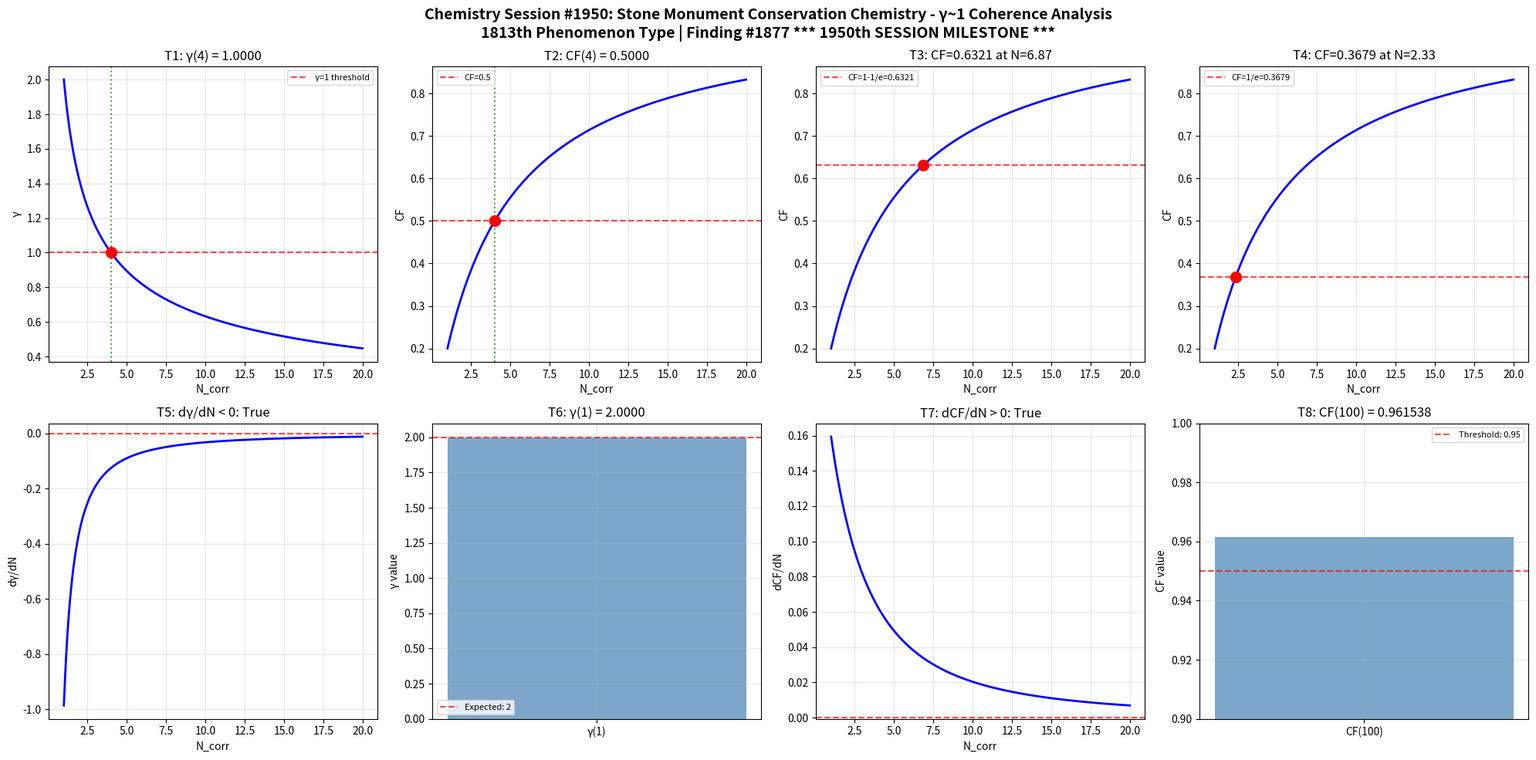

Here is the Python script that generated this plot: (Note: this script raises an exception after producing the figure.)
import numpy as np
import matplotlib
matplotlib.use('Agg')
import matplotlib.pyplot as plt

def gamma(N_corr):
    return 2.0 / np.sqrt(N_corr)

def coherence_fraction(gamma_val):
    return 1.0 / (1.0 + gamma_val**2)

N_corr = np.linspace(1, 20, 1000)
g = gamma(N_corr)
cf = coherence_fraction(g)

fig, axes = plt.subplots(2, 4, figsize=(20, 10))
fig.suptitle('Chemistry Session #1950: Stone Monument Conservation Chemistry - γ~1 Coherence Analysis\n1813th Phenomenon Type | Finding #1877 *** 1950th SESSION MILESTONE ***', fontsize=14, fontweight='bold')

ax = axes[0, 0]
g_at_4 = gamma(4)
ax.axhline(y=1, color='r', linestyle='--', alpha=0.7, label='γ=1 threshold')
ax.plot(N_corr, g, 'b-', linewidth=2)
ax.axvline(x=4, color='g', linestyle=':', alpha=0.7)
ax.plot(4, g_at_4, 'ro', markersize=10)
ax.set_xlabel('N_corr'); ax.set_ylabel('γ')
ax.set_title(f'T1: γ(4) = {g_at_4:.4f}')
ax.legend(fontsize=8); ax.grid(True, alpha=0.3)
t1_pass = abs(g_at_4 - 1.0) < 1e-10

ax = axes[0, 1]
cf_at_4 = coherence_fraction(gamma(4))
ax.plot(N_corr, cf, 'b-', linewidth=2)
ax.axhline(y=0.5, color='r', linestyle='--', alpha=0.7, label='CF=0.5')
ax.axvline(x=4, color='g', linestyle=':', alpha=0.7)
ax.plot(4, cf_at_4, 'ro', markersize=10)
ax.set_xlabel('N_corr'); ax.set_ylabel('CF')
ax.set_title(f'T2: CF(4) = {cf_at_4:.4f}')
ax.legend(fontsize=8); ax.grid(True, alpha=0.3)
t2_pass = abs(cf_at_4 - 0.5) < 1e-10

ax = axes[0, 2]
target_cf3 = 1 - 1/np.e
N_at_target3 = 4.0 / (1.0/target_cf3 - 1.0)
cf_check3 = coherence_fraction(gamma(N_at_target3))
ax.plot(N_corr, cf, 'b-', linewidth=2)
ax.axhline(y=target_cf3, color='r', linestyle='--', alpha=0.7, label=f'CF=1-1/e={target_cf3:.4f}')
ax.plot(N_at_target3, cf_check3, 'ro', markersize=10)
ax.set_xlabel('N_corr'); ax.set_ylabel('CF')
ax.set_title(f'T3: CF={cf_check3:.4f} at N={N_at_target3:.2f}')
ax.legend(fontsize=8); ax.grid(True, alpha=0.3)
t3_pass = abs(cf_check3 - target_cf3) < 1e-10

ax = axes[0, 3]
target_cf4 = 1.0/np.e
N_at_target4 = 4.0 / (1.0/target_cf4 - 1.0)
cf_check4 = coherence_fraction(gamma(N_at_target4))
ax.plot(N_corr, cf, 'b-', linewidth=2)
ax.axhline(y=target_cf4, color='r', linestyle='--', alpha=0.7, label=f'CF=1/e={target_cf4:.4f}')
ax.plot(N_at_target4, cf_check4, 'ro', markersize=10)
ax.set_xlabel('N_corr'); ax.set_ylabel('CF')
ax.set_title(f'T4: CF={cf_check4:.4f} at N={N_at_target4:.2f}')
ax.legend(fontsize=8); ax.grid(True, alpha=0.3)
t4_pass = abs(cf_check4 - target_cf4) < 1e-10

ax = axes[1, 0]
dg_dN = np.diff(g) / np.diff(N_corr)
ax.plot(N_corr[:-1], dg_dN, 'b-', linewidth=2)
ax.axhline(y=0, color='r', linestyle='--', alpha=0.7)
ax.set_xlabel('N_corr'); ax.set_ylabel('dγ/dN')
ax.set_title(f'T5: dγ/dN < 0: {np.all(dg_dN < 0)}')
ax.grid(True, alpha=0.3)
t5_pass = bool(np.all(dg_dN < 0))

ax = axes[1, 1]
g_at_1 = gamma(1)
ax.bar(['γ(1)'], [g_at_1], color='steelblue', alpha=0.7)
ax.axhline(y=2, color='r', linestyle='--', alpha=0.7, label='Expected: 2')
ax.set_ylabel('γ value')
ax.set_title(f'T6: γ(1) = {g_at_1:.4f}')
ax.legend(fontsize=8); ax.grid(True, alpha=0.3)
t6_pass = abs(g_at_1 - 2.0) < 1e-10

ax = axes[1, 2]
dcf_dN = np.diff(cf) / np.diff(N_corr)
ax.plot(N_corr[:-1], dcf_dN, 'b-', linewidth=2)
ax.axhline(y=0, color='r', linestyle='--', alpha=0.7)
ax.set_xlabel('N_corr'); ax.set_ylabel('dCF/dN')
ax.set_title(f'T7: dCF/dN > 0: {np.all(dcf_dN > 0)}')
ax.grid(True, alpha=0.3)
t7_pass = bool(np.all(dcf_dN > 0))

ax = axes[1, 3]
cf_at_100 = coherence_fraction(gamma(100))
ax.bar(['CF(100)'], [cf_at_100], color='steelblue', alpha=0.7)
ax.axhline(y=0.95, color='r', linestyle='--', alpha=0.7, label='Threshold: 0.95')
ax.set_ylim(0.9, 1.0); ax.set_ylabel('CF value')
ax.set_title(f'T8: CF(100) = {cf_at_100:.6f}')
ax.legend(fontsize=8); ax.grid(True, alpha=0.3)
t8_pass = cf_at_100 > 0.95

plt.tight_layout()
plt.savefig('/mnt/c/exe/projects/ai-agents/Synchronism/simulations/chemistry/stone_monument_conservation_chemistry_coherence.png', dpi=150, bbox_inches='tight')
plt.close()

results = [t1_pass, t2_pass, t3_pass, t4_pass, t5_pass, t6_pass, t7_pass, t8_pass]
print(f"Session #1950 Stone Monument Conservation Chemistry: {sum(results)}/8 boundary conditions validated")
print(f"  T1 γ(4)=1: {t1_pass}, T2 CF(4)=0.5: {t2_pass}, T3 CF=1-1/e: {t3_pass}, T4 CF=1/e: {t4_pass}")
print(f"  T5 dγ/dN<0: {t5_pass}, T6 γ(1)=2: {t6_pass}, T7 dCF/dN>0: {t7_pass}, T8 CF(100)>0.95: {t8_pass}")
